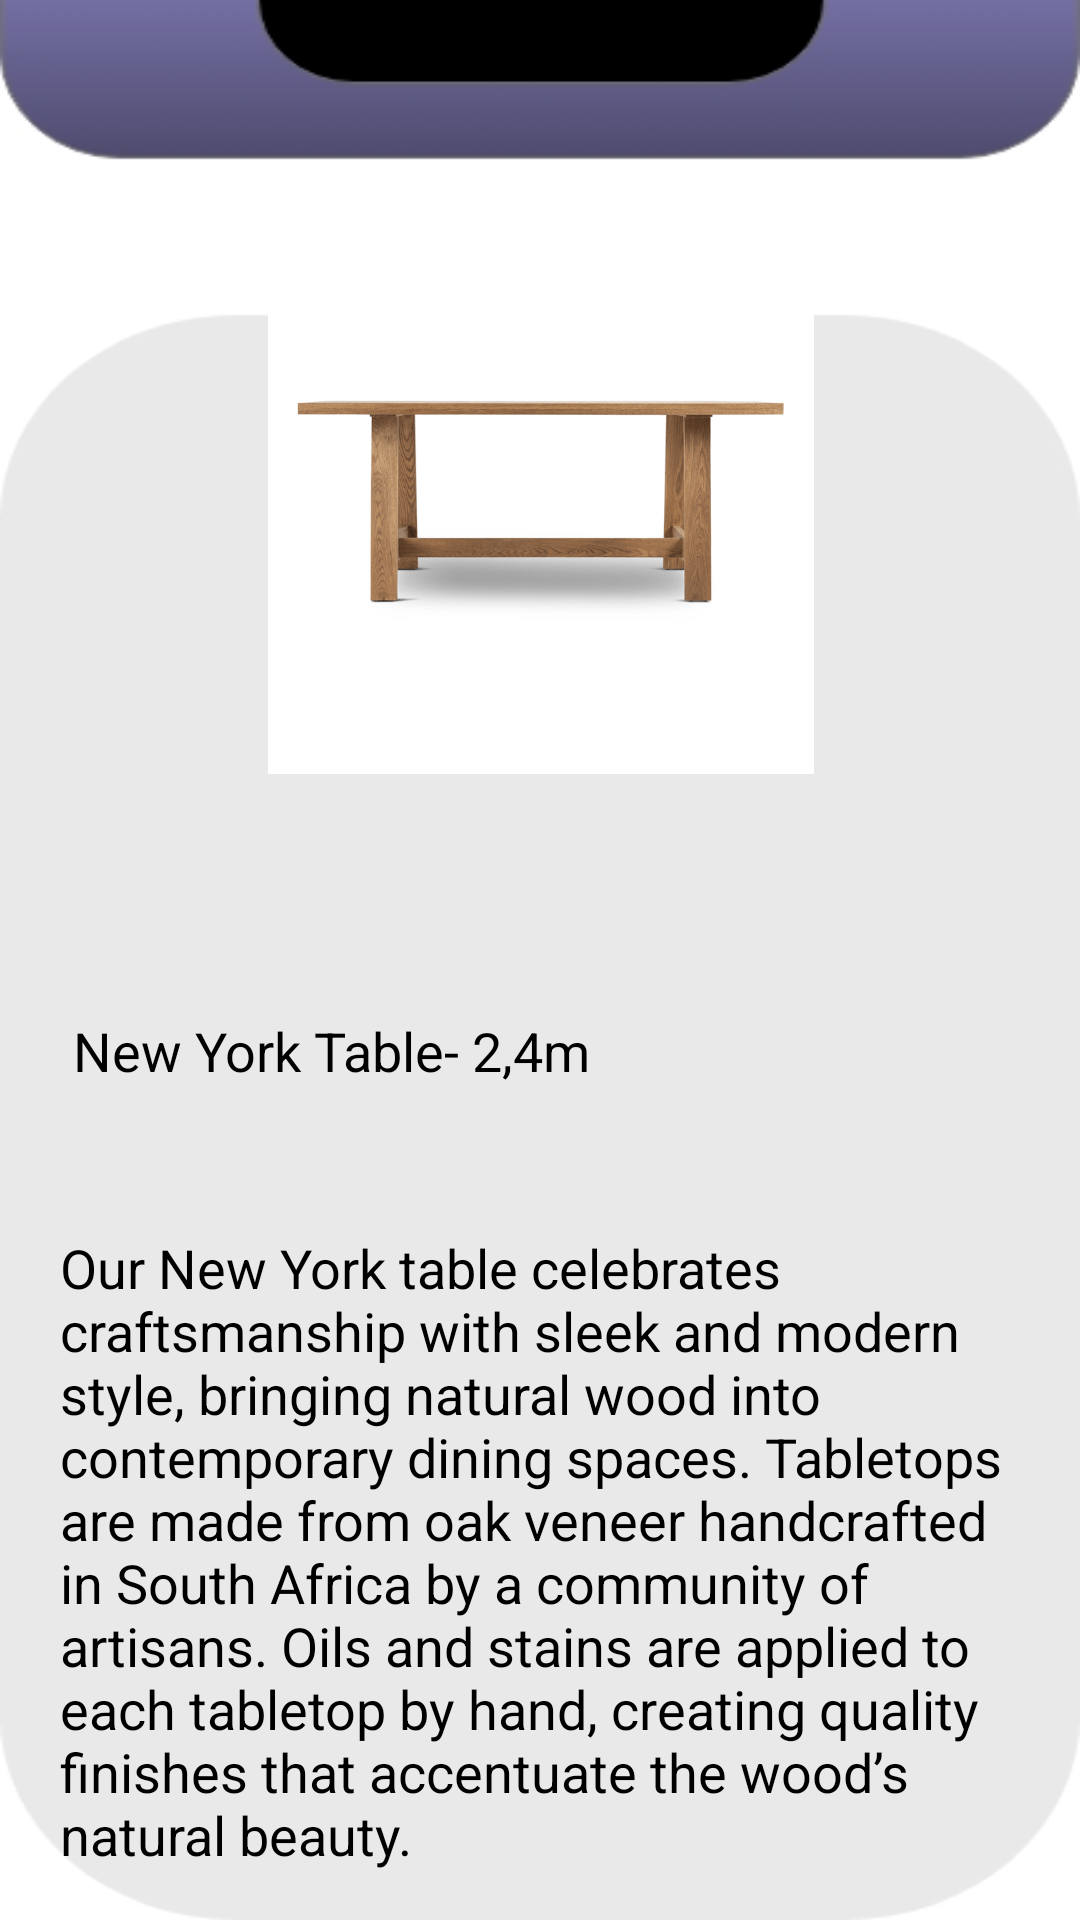

This screen was rendered from an Android layout file. Write that file and the resources it references.
<!-- AndroidManifest.xml: application theme Theme.PropertyManagmentSystem -->
<!-- res/layout/activity_property_item8.xml -->
<?xml version="1.0" encoding="utf-8"?>
<androidx.constraintlayout.widget.ConstraintLayout xmlns:android="http://schemas.android.com/apk/res/android"
    xmlns:app="http://schemas.android.com/apk/res-auto"
    xmlns:tools="http://schemas.android.com/tools"
    android:layout_width="match_parent"
    android:layout_height="match_parent"
    android:background="@drawable/uploadproperty"
    tools:context=".propertyItem8">

    <ImageView
        android:id="@+id/imageView2"
        android:layout_width="193dp"
        android:layout_height="182dp"
        android:layout_marginTop="76dp"
        android:src="@drawable/table2"
        app:layout_constraintEnd_toEndOf="parent"
        app:layout_constraintStart_toStartOf="parent"
        app:layout_constraintTop_toTopOf="parent" />

    <TextView
        android:id="@+id/detailDesc"
        android:layout_width="match_parent"
        android:layout_height="wrap_content"
        android:layout_gravity="center"
        android:layout_marginTop="60dp"
        android:padding="20dp"
        android:text=" New York Table- 2,4m "
        android:textColor="@color/black"
        android:textSize="18sp"
        app:layout_constraintTop_toBottomOf="@+id/imageView2"
        tools:layout_editor_absoluteX="0dp" />

    <TextView
        android:id="@+id/detailDesc1"
        android:layout_width="match_parent"
        android:layout_height="wrap_content"
        android:layout_gravity="center"
        android:layout_marginTop="8dp"
        android:padding="20dp"
        android:text="Our New York table celebrates craftsmanship with sleek and modern style, bringing natural wood into contemporary dining spaces. Tabletops are made from oak veneer handcrafted in South Africa by a community of artisans. Oils and stains are applied to each tabletop by hand, creating quality finishes that accentuate the wood’s natural beauty."
        android:textColor="@color/black"
        android:textSize="18sp"
        app:layout_constraintTop_toBottomOf="@+id/detailDesc"
        tools:layout_editor_absoluteX="0dp" />

    <androidx.appcompat.widget.AppCompatButton
        android:id="@+id/btnPurchase"
        android:layout_width="match_parent"
        android:layout_height="40dp"
        android:layout_margin="20dp"
        android:backgroundTint="@color/white"
        android:outlineAmbientShadowColor="@color/black"
        android:shadowColor="@color/black"
        android:text="PURCHASE"
        android:textColor="@color/black"
        android:textStyle="bold"
        app:layout_constraintBottom_toBottomOf="parent"
        app:layout_constraintEnd_toEndOf="parent"
        app:layout_constraintStart_toStartOf="parent"
        app:layout_constraintTop_toBottomOf="@+id/detailDesc1" />


</androidx.constraintlayout.widget.ConstraintLayout>
<!-- resources referenced by this layout -->
<resources>
  <!-- drawable table2: png bitmap (drawable, 62672 bytes) -->
  <!-- drawable uploadproperty: jpg bitmap (drawable, 15111 bytes) -->
  <style name="Theme.PropertyManagmentSystem" parent="Theme.MaterialComponents.DayNight.DarkActionBar">
          
          <item name="colorPrimary">@color/purple_500</item>
          <item name="colorPrimaryVariant">@color/purple_700</item>
          <item name="colorOnPrimary">@color/white</item>
          
          <item name="colorSecondary">@color/teal_200</item>
          <item name="colorSecondaryVariant">@color/teal_700</item>
          <item name="colorOnSecondary">@color/black</item>
          
          <item name="android:statusBarColor" tools:targetApi="l">?attr/colorPrimaryVariant</item>
          
      </style>
  <!-- not gathered from this repository: default colours our renderer supplied (Android Studio template values) -->
  <color name="purple_500">#FF6200EE</color>
  <color name="purple_700">#FF3700B3</color>
  <color name="teal_200">#FF03DAC5</color>
  <color name="teal_700">#FF018786</color>
  <color name="black">#FF000000</color>
  <color name="white">#FFFFFFFF</color>
</resources>
